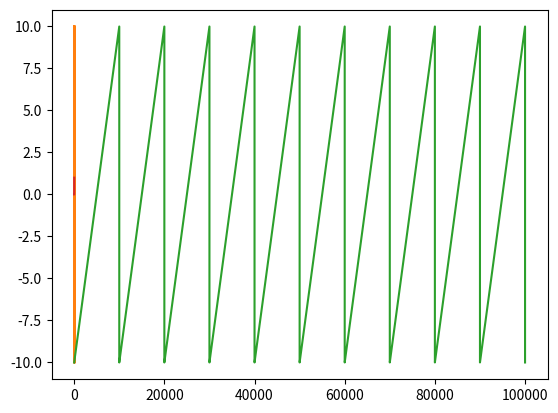

Here is the Python script that generated this plot:
import numpy as np
import matplotlib.pyplot as plt
from scipy import signal

def generate_sine_wave(frequency, duration, sample_rate):
    t=np.linspace(0,duration, int(sample_rate))
    return np.sin(2*np.pi*frequency*t)

plt.plot(generate_sine_wave(0.5,2,100))

def generate_square_signal(A,F,duration,sample_rate):
    t=np.linspace(0,duration,int(sample_rate))
    return A*signal.square(np.pi*F*t)

plt.plot(generate_square_signal(10,1,10,100))

def gen_sawtooth_signal(A,F,duration,sample_rate):
    t=np.linspace(0,duration,int(sample_rate))
    return A*signal.sawtooth(2*np.pi*F*t)

plt.plot(gen_sawtooth_signal(10,1,10,100000))

def gen_step(S,E,L,SR):
    t=np.linspace(S,E,SR)
    v=np.where(t>L,1,0)
    return t,v

t,v=gen_step(-10,10,2,200)
plt.plot(t,v)